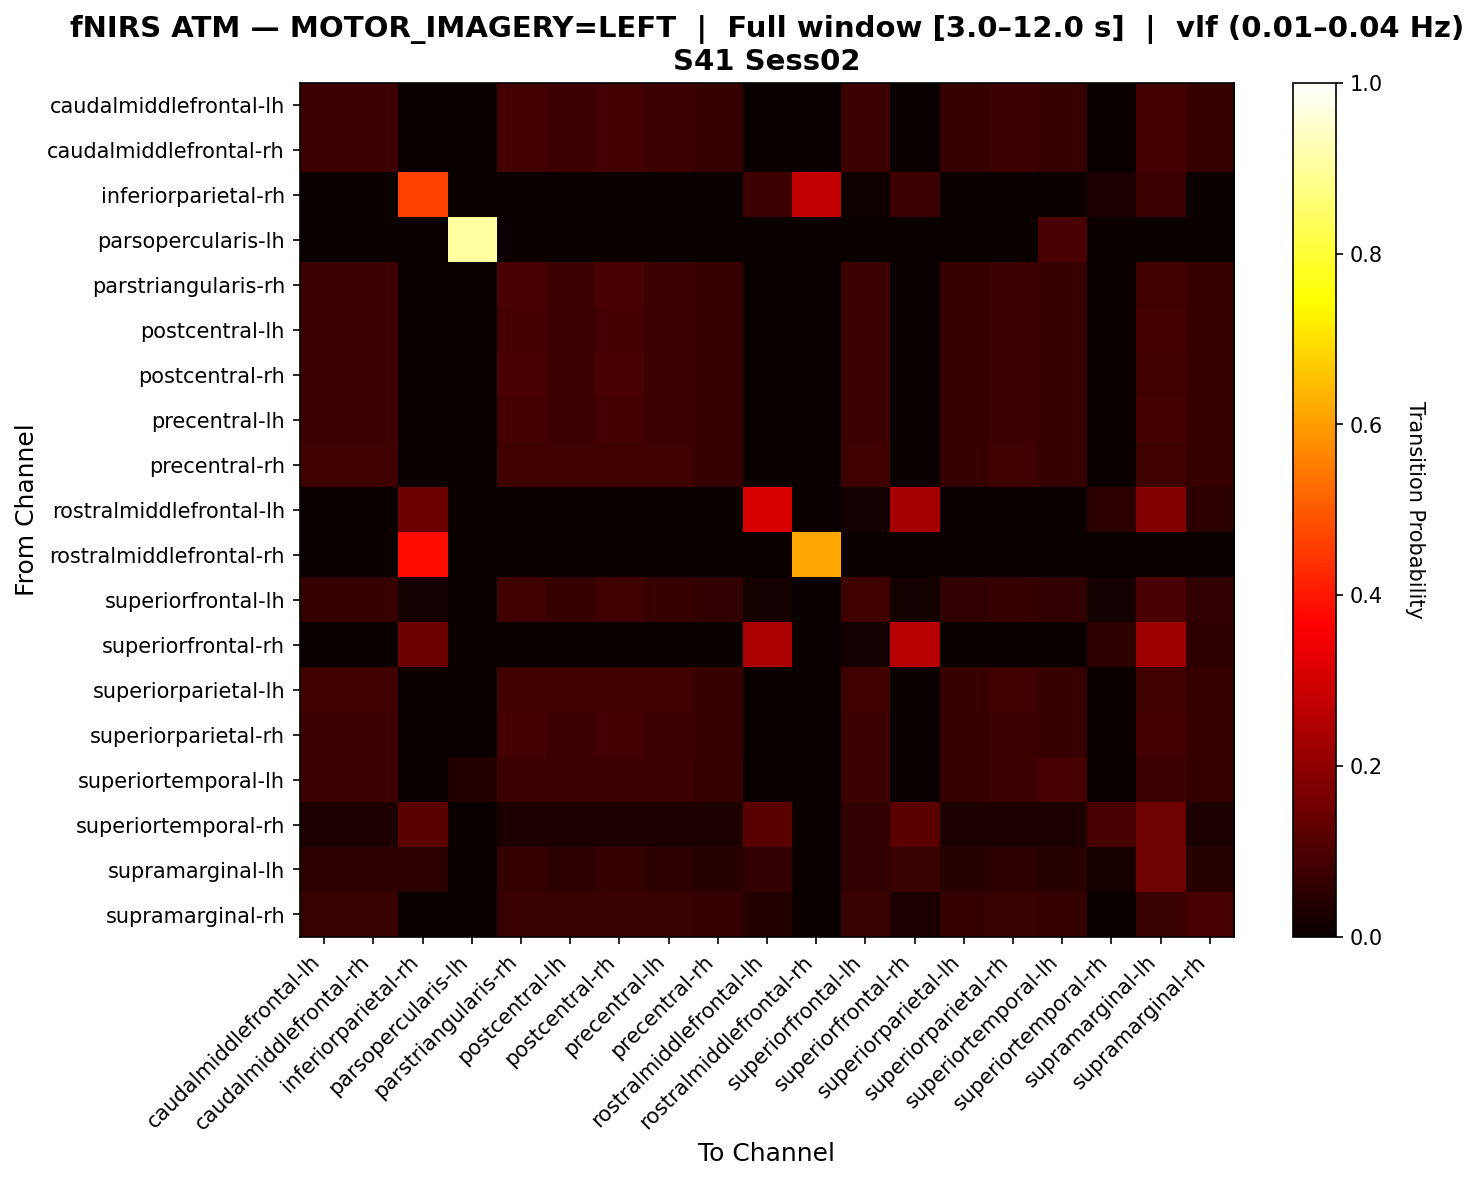

The file beside this chart, header and first rows:
, caudalmiddlefrontal-lh, caudalmiddlefrontal-rh, inferiorparietal-rh, parsopercularis-lh, parstriangularis-rh, postcentral-lh, postcentral-rh, precentral-lh, precentral-rh, rostralmiddlefrontal-lh, rostralmiddlefrontal-rh, superiorfrontal-lh, superiorfrontal-rh, superiorparietal-lh, superiorparietal-rh, superiortemporal-lh, superiortemporal-rh, supramarginal-lh, supramarginal-rh
caudalmiddlefrontal-lh, 0.07767, 0.07767, 0.0, 0.0, 0.08738, 0.07767, 0.08738, 0.07767, 0.06796, 0.0, 0.0, 0.07767, 0.0, 0.06796, 0.07767, 0.06796, 0.0, 0.08738, 0.06796
caudalmiddlefrontal-rh, 0.07767, 0.07767, 0.0, 0.0, 0.08738, 0.07767, 0.08738, 0.07767, 0.06796, 0.0, 0.0, 0.07767, 0.0, 0.06796, 0.07767, 0.06796, 0.0, 0.08738, 0.06796
inferiorparietal-rh, 0.0, 0.0, 0.4615, 0.0, 0.0, 0.0, 0.0, 0.0, 0.0, 0.07692, 0.2735, 0.008547, 0.07692, 0.0, 0.0, 0.0, 0.02564, 0.07692, 0.0
parsopercularis-lh, 0.0, 0.0, 0.0, 0.9032, 0.0, 0.0, 0.0, 0.0, 0.0, 0.0, 0.0, 0.0, 0.0, 0.0, 0.0, 0.09677, 0.0, 0.0, 0.0
parstriangularis-rh, 0.07619, 0.07619, 0.0, 0.0, 0.09524, 0.07619, 0.09524, 0.07619, 0.06667, 0.0, 0.0, 0.07619, 0.0, 0.06667, 0.07619, 0.06667, 0.0, 0.08571, 0.06667
postcentral-lh, 0.07767, 0.07767, 0.0, 0.0, 0.08738, 0.07767, 0.08738, 0.07767, 0.06796, 0.0, 0.0, 0.07767, 0.0, 0.06796, 0.07767, 0.06796, 0.0, 0.08738, 0.06796
postcentral-rh, 0.07619, 0.07619, 0.0, 0.0, 0.09524, 0.07619, 0.09524, 0.07619, 0.06667, 0.0, 0.0, 0.07619, 0.0, 0.06667, 0.07619, 0.06667, 0.0, 0.08571, 0.06667
precentral-lh, 0.07767, 0.07767, 0.0, 0.0, 0.08738, 0.07767, 0.08738, 0.07767, 0.06796, 0.0, 0.0, 0.07767, 0.0, 0.06796, 0.07767, 0.06796, 0.0, 0.08738, 0.06796
precentral-rh, 0.08, 0.08, 0.0, 0.0, 0.08, 0.08, 0.08, 0.08, 0.07, 0.0, 0.0, 0.08, 0.0, 0.07, 0.08, 0.07, 0.0, 0.08, 0.07
rostralmiddlefrontal-lh, 0.0, 0.0, 0.1455, 0.0, 0.0, 0.0, 0.0, 0.0, 0.0, 0.3091, 0.0, 0.01818, 0.2364, 0.0, 0.0, 0.0, 0.05455, 0.1818, 0.05455
rostralmiddlefrontal-rh, 0.0, 0.0, 0.3846, 0.0, 0.0, 0.0, 0.0, 0.0, 0.0, 0.0, 0.6154, 0.0, 0.0, 0.0, 0.0, 0.0, 0.0, 0.0, 0.0
superiorfrontal-lh, 0.07018, 0.07018, 0.01754, 0.0, 0.07895, 0.07018, 0.07895, 0.07018, 0.0614, 0.01754, 0.0, 0.07895, 0.01754, 0.0614, 0.07018, 0.0614, 0.01754, 0.09649, 0.0614
superiorfrontal-rh, 0.0, 0.0, 0.1481, 0.0, 0.0, 0.0, 0.0, 0.0, 0.0, 0.2407, 0.0, 0.01852, 0.2593, 0.0, 0.0, 0.0, 0.05556, 0.2222, 0.05556
superiorparietal-lh, 0.08, 0.08, 0.0, 0.0, 0.08, 0.08, 0.08, 0.08, 0.07, 0.0, 0.0, 0.08, 0.0, 0.07, 0.08, 0.07, 0.0, 0.08, 0.07
superiorparietal-rh, 0.07767, 0.07767, 0.0, 0.0, 0.08738, 0.07767, 0.08738, 0.07767, 0.06796, 0.0, 0.0, 0.07767, 0.0, 0.06796, 0.07767, 0.06796, 0.0, 0.08738, 0.06796
superiortemporal-lh, 0.07477, 0.07477, 0.0, 0.03738, 0.07477, 0.07477, 0.07477, 0.07477, 0.06542, 0.0, 0.0, 0.07477, 0.0, 0.06542, 0.07477, 0.09346, 0.0, 0.07477, 0.06542
superiortemporal-rh, 0.0303, 0.0303, 0.1212, 0.0, 0.0303, 0.0303, 0.0303, 0.0303, 0.0303, 0.1212, 0.0, 0.06061, 0.1212, 0.0303, 0.0303, 0.0303, 0.09091, 0.1515, 0.0303
supramarginal-lh, 0.05298, 0.05298, 0.05298, 0.0, 0.06623, 0.05298, 0.06623, 0.05298, 0.04636, 0.0596, 0.0, 0.0596, 0.07285, 0.04636, 0.05298, 0.04636, 0.01987, 0.1523, 0.04636
supramarginal-rh, 0.07273, 0.07273, 0.0, 0.0, 0.07273, 0.07273, 0.07273, 0.07273, 0.06364, 0.03636, 0.0, 0.07273, 0.02727, 0.06364, 0.07273, 0.06364, 0.0, 0.07273, 0.09091
